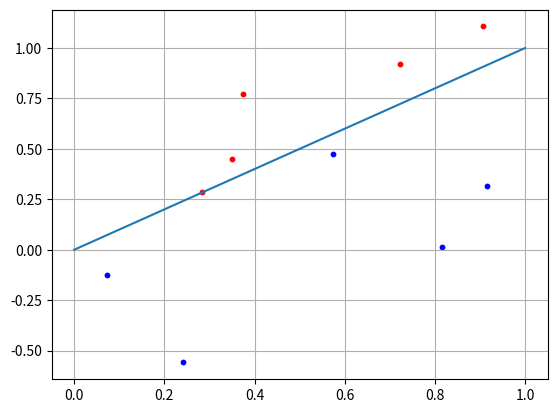

Recreate this plot in Python.
import numpy as np
import matplotlib.pyplot as plt


def make_plot(C1, C2, f):
    """
    making plot of ...
    :param C1:
    :param C2:
    :param f:
    """
    plt.scatter(C1[0][:], C1[1][:], s=10, c='red')
    plt.scatter(C2[0][:], C2[1][:], s=10, c='blue')
    plt.plot(f)
    plt.grid(True)
    plt.show()


def main():
    N = 5

    x1 = np.random.random(N)
    x2 = x1 + [np.random.randint(10) / 10
               for i in range(N)]
    C1 = [x1, x2]

    x1 = np.random.random(N)
    x2 = x1 - [np.random.randint(10) / 10
               for _ in range(N)] - 0.1
    C2 = [x1, x2]

    f = [0, 1]
    w = np.array([-0.3, 0.3])
    for i in range(N):
        x = np.array([C2[0][i], C2[1][i]])
        y = np.dot(w, x)
        if y >= 0:
            print("Класс C1")
        else:
            print("Класс C2")

    make_plot(C1, C2, f)


if __name__ == '__main__':
    main()